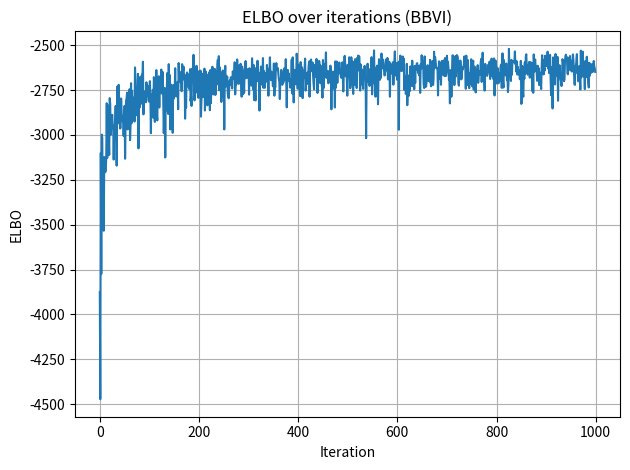
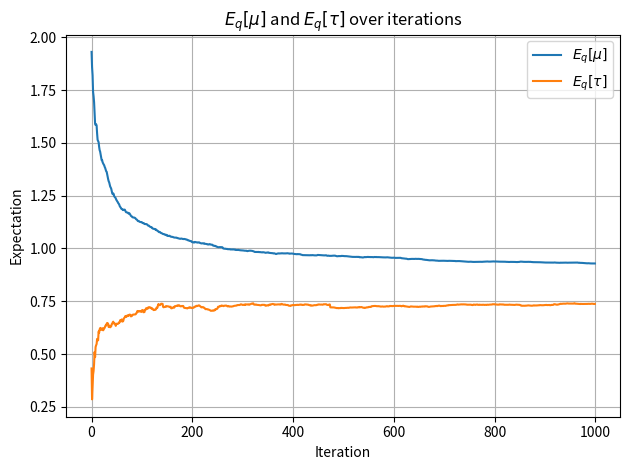

Python code for these plots, in order:
import numpy as np
import matplotlib.pyplot as plt
from scipy.special import gammaln, digamma  

EPS = 1e-12 # min value
MAX_VAL = 1e12   # max value

def generate_data(mu=1.0, tau=0.5, N=100) -> np.ndarray:
    # generate N normal data points with mean mu and var 1/tau
    D = np.random.normal(loc=mu, scale=1/np.sqrt(tau), size=N)
    return D

def calc_log_likelihood(x: np.ndarray, tau: float, mu: float) -> float:
    N = len(x)
    return N * 1/2 * np.log(tau) - N *  1/2 * np.log(2*np.pi) - tau/2 * np.sum((x - mu)**2)

def calc_prior_mu(beta_0: float, tau: float, mu: float, mu_0: float) -> float:
    return 1/2 * np.log(beta_0*tau) - 1/2 * np.log(2*np.pi) - beta_0*tau/2 * (mu - mu_0)**2

def calc_prior_tau(a_0: float, b_0: float, tau: float) -> float:
    return a_0 * np.log(b_0) - gammaln(a_0) + (a_0 - 1) * np.log(tau) - b_0 * tau

def calc_log_joint(x: np.ndarray, mu: float, tau: float,
              mu_0: float, beta_0: float, a_0: float, b_0: float) -> float:
    tau = max(tau, EPS)
    
    N = len(x)

    # compute the joint from the conditionals
    log_likelihood = calc_log_likelihood(x, tau, mu)
    prior_mu = calc_prior_mu(beta_0, tau, mu, mu_0)
    prior_tau = calc_prior_tau(a_0, b_0, tau)

    return log_likelihood + prior_mu + prior_tau

def calc_log_q_mu(mu: float, mean: float, log_var: float) -> float:

    sigma2 = np.exp(log_var)
    log_q_mu = -1/2 * np.log(2*np.pi*sigma2) -  (mu - mean)**2 / (2 * sigma2)

    return log_q_mu

def calc_log_q_tau(a: float, b: float, tau: float) -> float:
    a = max(a, EPS)
    b = max(b, EPS)
    tau = max(tau, EPS)

    log_q_tau = a * np.log(b) - gammaln(a) + (a - 1) * np.log(tau) - b*tau
    return log_q_tau

def calc_score_q_mu(mu_sample: float, log_var: float, mean: float) -> tuple[float, float]:

    sigma2 = np.exp(log_var)
    score_m = (mu_sample - mean) / sigma2
    score_var = - 1/2 + (mu_sample - mean)**2 / (2*sigma2) 
    return score_m, score_var

def calc_score_q_tau(a: float, b: float, tau_sample: float) -> tuple[float, float]:
    EPS = 1e-12
    a = max(a, EPS)
    b = max(b, EPS)

    score_a = np.log(b) - digamma(a) + np.log(tau_sample)
    score_b = a / b - tau_sample
    return score_a, score_b

def calc_robbins_monroe(t: int, alpha_start: float = 0.01, alpha_decay: float = 0.6) -> float:
    return alpha_start / (t + 1)**alpha_decay

def get_test_data(mu: float, tau: float):
    mu = 1
    tau = 0.5

    dataset_1 = generate_data(mu, tau, 10)
    dataset_2 = generate_data(mu, tau, 100)
    dataset_3 = generate_data(mu, tau, 1000)

    # Visulaize the datasets via histograms
    plt.figure(1)
    plt.hist(dataset_1)
    plt.title("Dataset 1 (N=10)")
    plt.savefig("dataset_1_hist.png", dpi=300)

    plt.figure(2)
    plt.hist(dataset_2)
    plt.title("Dataset 2 (N=100)")
    plt.savefig("dataset_2_hist.png", dpi=300)

    plt.figure(3)
    plt.hist(dataset_3)
    plt.title("Dataset 3 (N=1000)")
    plt.savefig("dataset_3_hist.png", dpi=300)

    # show figures
    plt.show()

def plot_elbo_expectation_mu_tau(elbo_list: list[float], E_mu: list[float], E_tau: list[float], task: str, save=False) -> None:

    plt.figure()
    plt.plot(elbo_list)
    plt.xlabel("Iteration")
    plt.ylabel("ELBO")
    plt.title("ELBO over iterations (BBVI)")
    plt.tight_layout()
    plt.grid()

    if save:
        plt.savefig(f"elbo_bbvi_{task}.png", dpi=300)

    plt.show()

    plt.figure()
    plt.plot(E_mu, label=r"$E_q[\mu]$")
    plt.plot(E_tau, label=r"$E_q[\tau]$")
    plt.xlabel("Iteration")
    plt.ylabel("Expectation")
    #plt.ylim([])
    plt.legend()
    plt.title(r"$E_q[\mu]$ and $E_q[\tau]$ over iterations")
    plt.tight_layout()
    plt.grid()

    if save:
        plt.savefig(f"eq_mu_tau_bbvi_{task}.png", dpi=300)
    plt.show()

def bbvi_naive(x: np.ndarray, S = 10, max_iter = 2000, alpha_start = 0.01, alpha_decay=0.7, debug=False):

    # hyperparams
    tol = 1e-4

    # prior parameters
    mu_0 = 1.0
    beta_0 = 0.1
    a_0 = 1.0
    b_0 = 2.0

    # intialize mean, log_var, a, b
    mean = np.mean(x)
    log_var = np.log(np.var(x))
    a = a_0
    b = b_0

    # save history
    elbo_list = []
    E_mu_list = []
    E_tau_list = []

    for t in range(max_iter):
        # draw S samples
        std = np.exp(0.5 * log_var)
        mu_samples = np.random.normal(loc=mean, scale=std, size=S)
        tau_samples = np.random.gamma(shape=a, scale=1/b, size=S)

        # initalize gradients
        grad_mean = 0.0
        grad_log_var = 0.0
        grad_a = 0.0
        grad_b = 0.0
        elbo_est = 0.0

        for s in range(S):
            mu_s = mu_samples[s]
            tau_s = tau_samples[s]

            log_joint = calc_log_joint(x, mu_s, tau_s, mu_0, beta_0, a_0, b_0)
            log_q = calc_log_q_mu(mu_s, mean, log_var) + calc_log_q_tau(a, b, tau_s)

            f = log_joint - log_q

            score_mean, score_log_var = calc_score_q_mu(mu_s, log_var, mean)
            score_a, score_b = calc_score_q_tau(a, b, tau_s)

            grad_mean += score_mean * f
            grad_log_var += score_log_var * f
            grad_a += score_a * f
            grad_b += score_b * f
            elbo_est += f
        
        grad_mean /= S
        grad_log_var /= S
        grad_a /= S
        grad_b /= S
        elbo_est /= S
        
        rho = calc_robbins_monroe(t, alpha_start, alpha_decay)

        lmbda_old = np.array([mean, log_var, a, b])

        mean += rho * grad_mean
        log_var += rho * grad_log_var
        a = max(a + rho * grad_a, 1e-6)
        b = max(b + rho * grad_b, 1e-6)

        lmbda = np.array([mean, log_var, a, b])

        delta = np.max(np.abs(lmbda_old - lmbda))

        elbo_list.append(elbo_est)
        E_mu_list.append(mean)
        E_tau_list.append(a / b)

        if delta < tol:
            print(f"Converged at iteration {t}, delta {delta:.4f}")
            break

        if debug and t % 100 == 0:
            print(f"Iter {t}: ELBO≈{elbo_est:.3f}, E[mean]≈{mean:.3f}, E[tau]≈{a/b:.3f}, step={rho:.4f}")
        if np.isnan(elbo_est):
            return mean, log_var, a, b, history

        history = [elbo_list, E_mu_list, E_tau_list]

    return mean, log_var, a, b, history

def calc_ctrl_var_coeff(f: np.ndarray, h: np.ndarray) -> float:
    f_c = f - f.mean(axis=0)  # (S, 2)
    h_c = h - h.mean(axis=0)  # (S, 2)

    num = np.sum(f_c * h_c)  
    den = np.sum(h_c * h_c)

    return num / den
    

def bbvi_control_variates(x: np.ndarray, S = 10, max_iter = 2000, alpha_start = 0.01, alpha_decay=0.7, debug=False) -> tuple[np.ndarray, np.ndarray, list]:

    # hyperparams
    tol = 1e-4

    # prior parameters
    mu_0 = 1.0
    beta_0 = 0.1
    a_0 = 1.0
    b_0 = 2.0

    D = 2

    # intialize mean, log_var, a, b
    mean = np.mean(x)
    log_var = np.log(np.var(x))
    mu = np.array([mean, log_var])

    a = a_0
    b = b_0
    tau = np.array([a, b])

    # save history
    elbo_list = []
    E_mu_list = []
    E_tau_list = []

    for t in range(max_iter):
        # draw S samples
        mean = mu[0]
        std = np.exp(0.5 * mu[1])
        mu_samples = np.random.normal(loc=mean, scale=std, size=S)

        a = tau[0]
        b = tau[1]
        tau_samples = np.random.gamma(shape=a, scale=1/b, size=S)

        # initalize gradients
        grad_mean = 0.0
        grad_log_var = 0.0
        grad_a = 0.0
        grad_b = 0.0
        elbo_est = 0.0

        f_mu_s = np.zeros((S, D))
        h_mu_s = np.zeros((S, D))

        f_tau_s = np.zeros((S, D))
        h_tau_s = np.zeros((S, D))

        for s in range(S):
            mu_s = mu_samples[s]
            tau_s = tau_samples[s]

            log_likelihood = calc_log_likelihood(x, tau_s, mu_s)
            log_prior_mu = calc_prior_mu(beta_0, tau_s, mu_s, mu_0)
            log_prior_tau = calc_prior_tau(a_0, b_0, tau_s)

            log_q_mu = calc_log_q_mu(mu_s, mean, log_var) 
            log_q_tau = calc_log_q_tau(a, b, tau_s)

            score_mu = np.array(calc_score_q_mu(mu_s, log_var, mean))
            score_tau = np.array(calc_score_q_tau(a, b, tau_s))

            f_mu_s[s] = score_mu * (log_likelihood + log_prior_mu - log_q_mu)
            h_mu_s[s] = score_mu 

            f_tau_s[s] = score_tau * (log_likelihood + log_prior_tau + log_prior_mu - log_q_tau)
            h_tau_s[s] = score_tau

            elbo_est += log_likelihood + log_prior_tau + log_prior_mu - log_q_tau - log_q_mu

        a_mu = calc_ctrl_var_coeff(f_mu_s, h_mu_s)
        a_tau = calc_ctrl_var_coeff(f_tau_s, h_tau_s)
        
        f_mu = np.sum(f_mu_s, axis=0)
        h_mu = np.sum(h_mu_s, axis=0)

        f_tau = np.sum(f_tau_s, axis=0)
        h_tau = np.sum(h_tau_s, axis=0)

        grad_mu = (f_mu - a_mu * h_mu) / S
        grad_tau = (f_tau - a_tau * h_tau) / S

        rho = calc_robbins_monroe(t, alpha_start, alpha_decay)
        lmbda_old = np.array([grad_mu, grad_tau])

        mu += rho * grad_mu
        tau = np.maximum(tau + rho * grad_tau, 1e-6)

        lmbda = np.array([mu, tau])

        delta = np.max(np.abs(lmbda_old - lmbda))

        elbo_list.append(elbo_est)
        E_mu_list.append(mu[0])
        E_tau_list.append(tau[0] / tau[1])

        if delta < tol:
            print(f"Converged at iteration {t}, delta {delta:.4f}")
            break

        if debug and t % 100 == 0:
            print(f"Iter {t}: ELBO≈{elbo_est:.3f}, E[mean]≈{mean:.3f}, E[tau]≈{a/b:.3f}, step={rho:.4f}")
        if np.isnan(elbo_est):
            return mu, tau, history

        history = [elbo_list, E_mu_list, E_tau_list]

    return mu, tau, history

def main():
    #np.random.seed(10)
    # Generate data with known parameters
    true_mu = 1.0
    true_tau = 0.5
    x = generate_data(mu=true_mu, tau=true_tau, N=100)
    
    print(f"True parameters: mu={true_mu}, tau={true_tau}")    

    # safe params
    alpha_start = 0.01
    alpha_decay = 0.7
    S = 20
    max_iter = 3000

    print("running BBVI...")
    mean, log_var, a, b, history = bbvi_naive(x, S, max_iter, alpha_start, alpha_decay, debug=True)  

    print(f"\nFinal results:")
    print(f"E[mu] = {mean:.3f}")
    #print(f"Var[mu] = {np.exp(log_var):.3f}")
    print(f"E[tau] = {a/b:.3f}")
    #print(f"Std[tau] = {np.sqrt(a/b**2):.3f}")

    plot_elbo_expectation_mu_tau(history[0], history[1], history[2], 'D', save=False)

if __name__ == "__main__":
    
    #np.random.seed(10)
    # Generate data with known parameters
    true_mu = 1.0
    true_tau = 0.5
    x = generate_data(mu=true_mu, tau=true_tau, N=100)
    
      

    # safe params
    alpha_start = 0.01
    alpha_decay = 0.5
    S = 15
    max_iter = 1000

    print("running BBVI...")
    mu, tau, history = bbvi_control_variates(x, S, max_iter, alpha_start, alpha_decay, debug=True)  

    print(f"True parameters: mu={true_mu}, tau={true_tau}")  

    print(f"\nFinal results:")
    print(f"E[mu] = {mu[0]:.3f}")
    #print(f"Var[mu] = {np.exp(log_var):.3f}")
    print(f"E[tau] = {tau[0]/tau[1]:.3f}")
    #print(f"Std[tau] = {np.sqrt(a/b**2):.3f}")

    plot_elbo_expectation_mu_tau(history[0], history[1], history[2], 'C3', save=False)